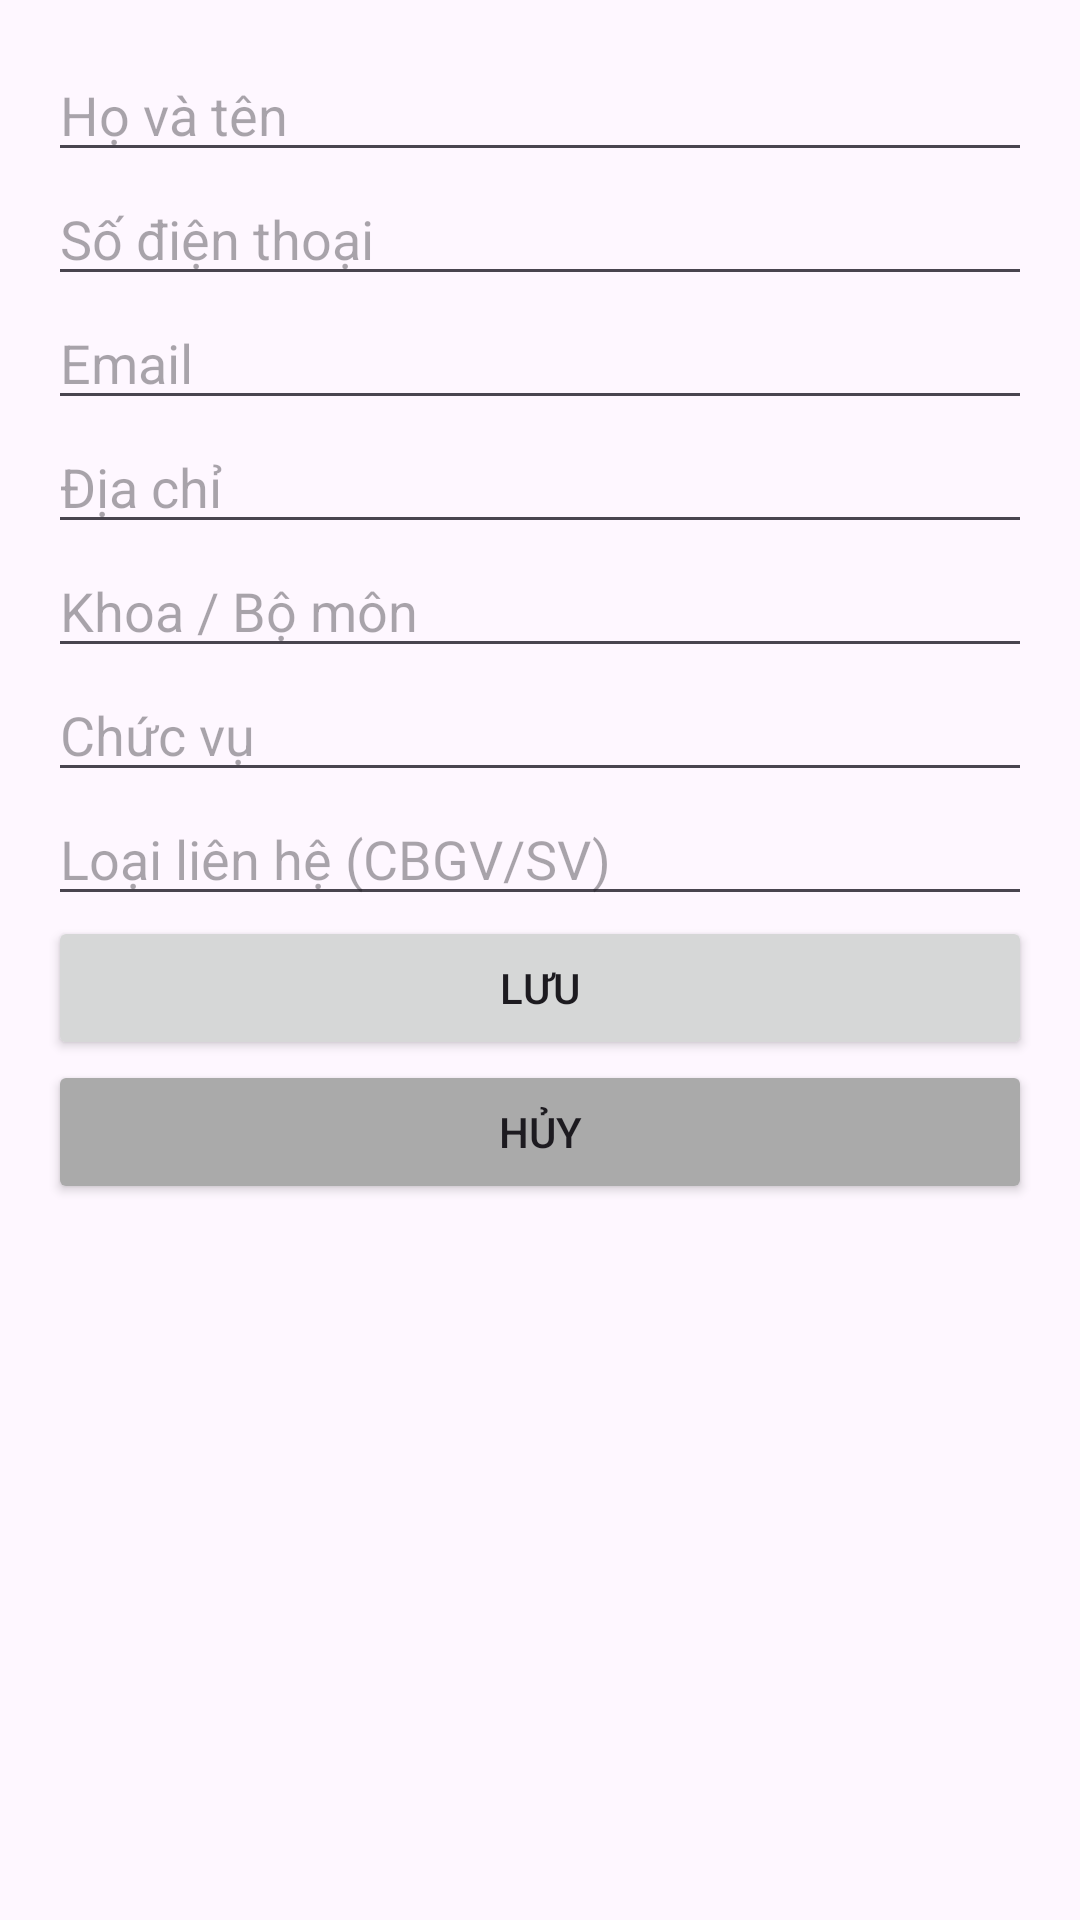

Produce the Android XML layout that renders to this screen, including the resource entries it uses.
<!-- AndroidManifest.xml: application theme Theme.TLUContactApp -->
<!-- res/layout/activity_add_edit_contact.xml -->
<?xml version="1.0" encoding="utf-8"?>
<LinearLayout xmlns:android="http://schemas.android.com/apk/res/android"
    android:layout_width="match_parent"
    android:layout_height="match_parent"
    android:orientation="vertical"
    android:padding="16dp">

    <EditText
        android:id="@+id/etName"
        android:layout_width="match_parent"
        android:layout_height="wrap_content"
        android:hint="Họ và tên" />

    <EditText
        android:id="@+id/etPhone"
        android:layout_width="match_parent"
        android:layout_height="wrap_content"
        android:hint="Số điện thoại"
        android:inputType="phone" />

    <EditText
        android:id="@+id/etEmail"
        android:layout_width="match_parent"
        android:layout_height="wrap_content"
        android:hint="Email"
        android:inputType="textEmailAddress" />

    <EditText
        android:id="@+id/etAddress"
        android:layout_width="match_parent"
        android:layout_height="wrap_content"
        android:hint="Địa chỉ" />

    <EditText
        android:id="@+id/etDepartment"
        android:layout_width="match_parent"
        android:layout_height="wrap_content"
        android:hint="Khoa / Bộ môn" />

    <EditText
        android:id="@+id/etPosition"
        android:layout_width="match_parent"
        android:layout_height="wrap_content"
        android:hint="Chức vụ" />

    <EditText
        android:id="@+id/etType"
        android:layout_width="match_parent"
        android:layout_height="wrap_content"
        android:hint="Loại liên hệ (CBGV/SV)" />


    <Button
        android:id="@+id/btnSave"
        android:layout_width="match_parent"
        android:layout_height="wrap_content"
        android:text="Lưu" />

    <Button
        android:id="@+id/btnCancel"
        android:layout_width="match_parent"
        android:layout_height="wrap_content"
        android:text="Hủy"
        android:backgroundTint="@android:color/darker_gray" />

</LinearLayout>
<!-- resources referenced by this layout -->
<resources>
  <style name="Theme.TLUContactApp" parent="Base.Theme.TLUContactApp" />
  <style name="Base.Theme.TLUContactApp" parent="Theme.Material3.DayNight">
          
          
      </style>
</resources>
